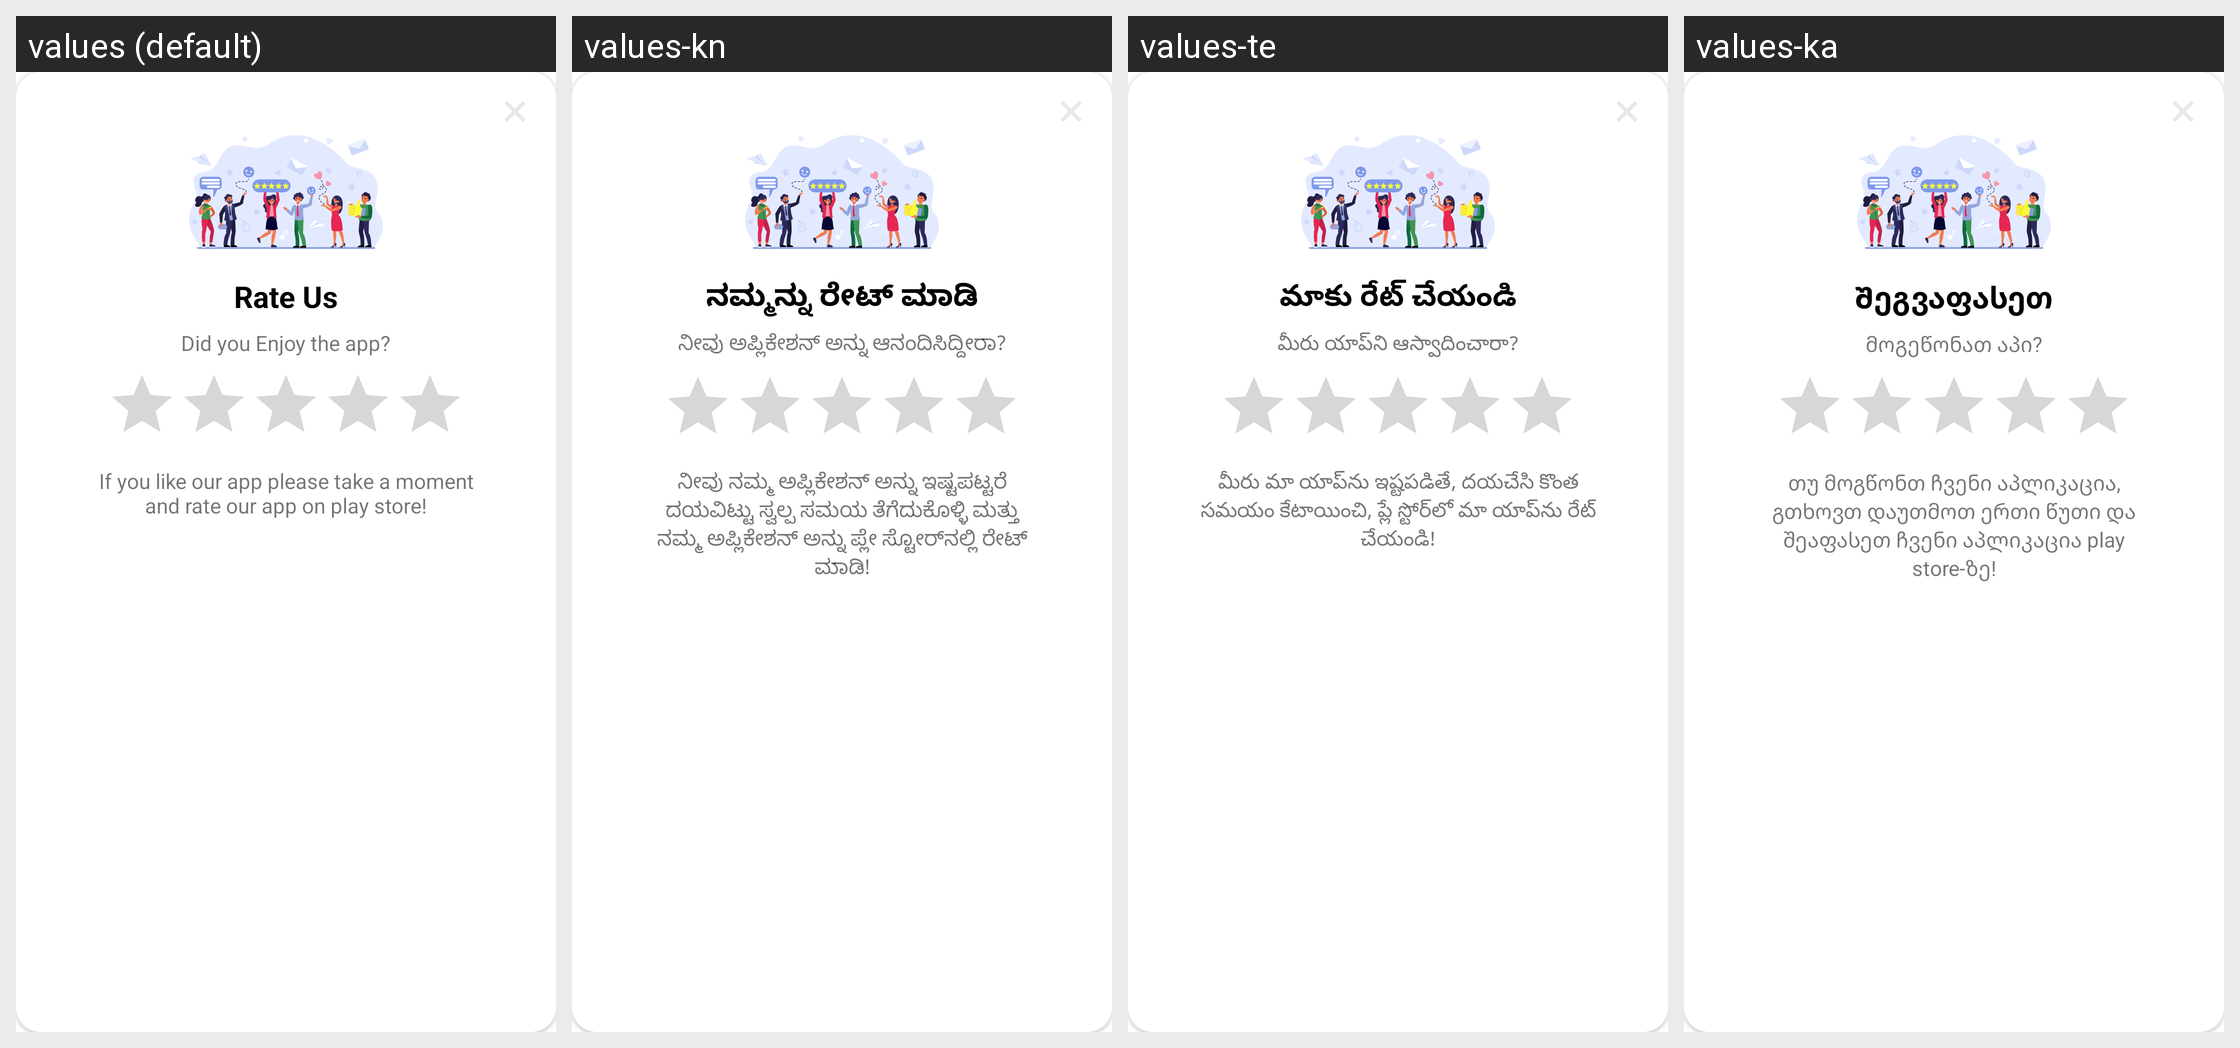

Strings drawn on this Android screen and how each of the app's shown locales translates them:
Android screen res/layout/dialog_fragment_app_rate.xml rendered under 4 locales, left to right: values (default), values-kn, values-te, values-ka. Device: Nexus 5 (rendered at 1080×1920; each locale shown at half size, 540×960, under a caption strip naming it); theme Theme.ELITE_TRANSLATOR.
Other locales in the repository, not shown: values-af, values-am, values-ar, values-az, values-bg, values-bn, values-bs, values-ca, values-cs, values-da, values-de, values-el, values-es, values-et, values-eu, values-fa, values-fi, values-fil, values-fr, values-gl, values-gu, values-hi, values-hr, values-hu, values-hy, values-in, values-is, values-it, values-iw, values-ja, values-jv, values-kk, values-ko, values-lt, values-lv, values-mk, values-ml, values-mn, values-mr, values-ms, values-ne, values-nl, values-no, values-pa, values-pl, values-ro, values-ru, values-sk, values-sl, values-sq, values-sr, values-su, values-sv, values-sw, values-ta, values-th, values-tr, values-uk, values-ur, values-uz, values-vi, values-zh-rCN, values-zh-rTW, values-zu.
Strings drawn on this screen, with the default value and each locale's value (text and hints the layout hard-codes, and strings that could not be matched under every locale, appear in the picture but are not listed):

rate_dialog_title
  values: Rate Us
  values-kn: ನಮ್ಮನ್ನು ರೇಟ್ ಮಾಡಿ
  values-te: మాకు రేట్ చేయండి
  values-ka: Შეგვაფასეთ

dialog_msg
  values: Did you Enjoy the app?
  values-kn: ನೀವು ಅಪ್ಲಿಕೇಶನ್ ಅನ್ನು ಆನಂದಿಸಿದ್ದೀರಾ?
  values-te: మీరు యాప్‌ని ఆస్వాదించారా?
  values-ka: მოგეწონათ აპი?

dialog_closure_msg
  values: If you like our app please take a moment and rate our app on play store!
  values-kn: ನೀವು ನಮ್ಮ ಅಪ್ಲಿಕೇಶನ್ ಅನ್ನು ಇಷ್ಟಪಟ್ಟರೆ ದಯವಿಟ್ಟು ಸ್ವಲ್ಪ ಸಮಯ ತೆಗೆದುಕೊಳ್ಳಿ ಮತ್ತು ನಮ್ಮ ಅಪ್ಲಿಕೇಶನ್ ಅನ್ನು ಪ್ಲೇ ಸ್ಟೋರ್‌ನಲ್ಲಿ ರೇಟ್ ಮಾಡಿ!
  values-te: మీరు మా యాప్‌ను ఇష్టపడితే, దయచేసి కొంత సమయం కేటాయించి, ప్లే స్టోర్‌లో మా యాప్‌ను రేట్ చేయండి!
  values-ka: თუ მოგწონთ ჩვენი აპლიკაცია, გთხოვთ დაუთმოთ ერთი წუთი და შეაფასეთ ჩვენი აპლიკაცია play store-ზე!
